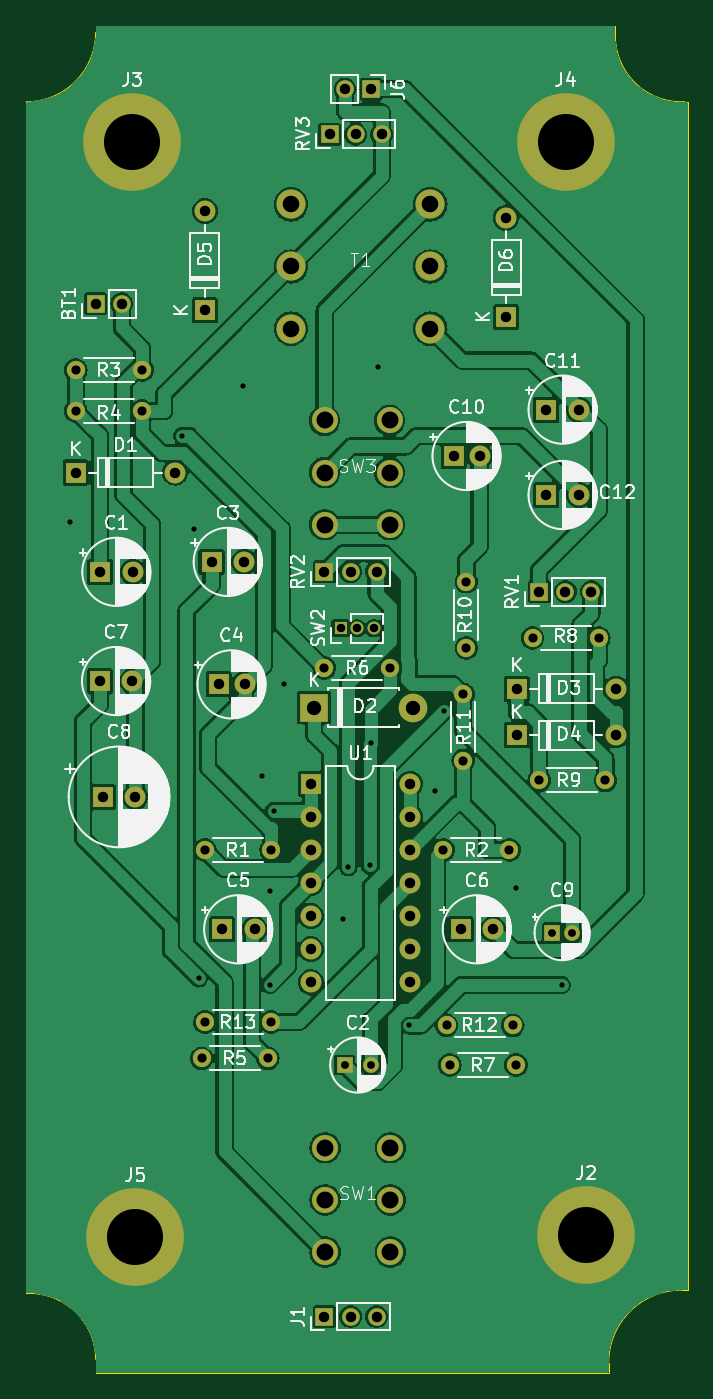
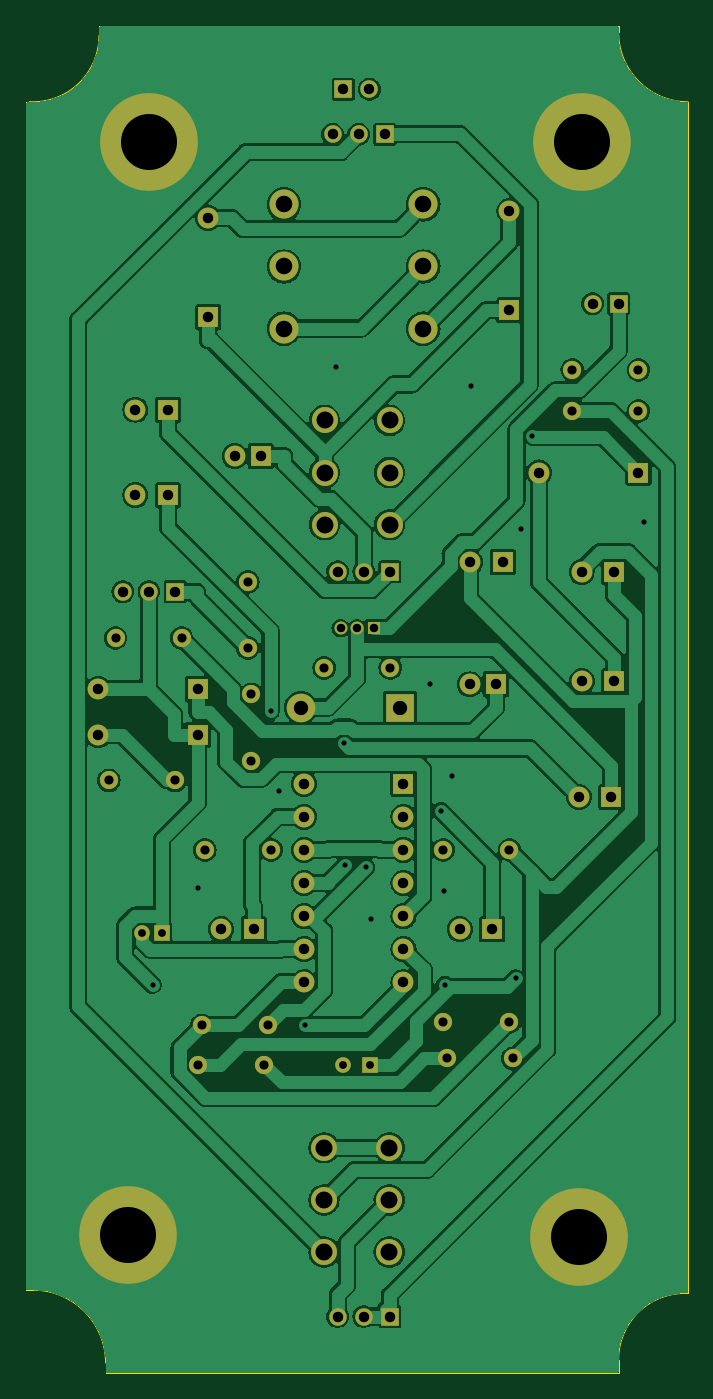
Circuit board: 11 layer files. Board 50.8 x 103.4 mm.
- bottom_copper: pedal-B_Cu.gbr (189116 bytes)
- bottom_mask: pedal-B_Mask.gbr (4963 bytes)
- paste: pedal-B_Paste.gbr (492 bytes)
- bottom_silk: pedal-B_Silkscreen.gbr (493 bytes)
- outline: pedal-Edge_Cuts.gbr (1360 bytes)
- top_copper: pedal-F_Cu.gbr (183789 bytes)
- top_mask: pedal-F_Mask.gbr (4963 bytes)
- paste: pedal-F_Paste.gbr (492 bytes)
- top_silk: pedal-F_Silkscreen.gbr (134001 bytes)
- drill: pedal-NPTH.drl (318 bytes)
- drill: pedal-PTH.drl (2664 bytes)

=== bottom_copper: pedal-B_Cu.gbr (189116 bytes, source omitted) ===
=== bottom_mask: pedal-B_Mask.gbr ===
%TF.GenerationSoftware,KiCad,Pcbnew,7.0.10-7.0.10~ubuntu22.04.1*%
%TF.CreationDate,2024-01-09T13:34:09+01:00*%
%TF.ProjectId,pedal,70656461-6c2e-46b6-9963-61645f706362,rev?*%
%TF.SameCoordinates,Original*%
%TF.FileFunction,Soldermask,Bot*%
%TF.FilePolarity,Negative*%
%FSLAX46Y46*%
G04 Gerber Fmt 4.6, Leading zero omitted, Abs format (unit mm)*
G04 Created by KiCad (PCBNEW 7.0.10-7.0.10~ubuntu22.04.1) date 2024-01-09 13:34:09*
%MOMM*%
%LPD*%
G01*
G04 APERTURE LIST*
%ADD10C,7.500000*%
%ADD11R,1.350000X1.350000*%
%ADD12O,1.350000X1.350000*%
%ADD13R,2.200000X2.200000*%
%ADD14O,2.200000X2.200000*%
%ADD15R,1.600000X1.600000*%
%ADD16O,1.600000X1.600000*%
%ADD17C,1.600000*%
%ADD18R,1.200000X1.200000*%
%ADD19C,1.200000*%
%ADD20C,1.400000*%
%ADD21O,1.400000X1.400000*%
%ADD22C,2.000000*%
%ADD23C,2.235200*%
%ADD24R,1.000000X1.000000*%
%ADD25O,1.000000X1.000000*%
G04 APERTURE END LIST*
D10*
%TO.C,J2*%
X87934800Y-133197600D03*
%TD*%
D11*
%TO.C,J6*%
X71424800Y-45262800D03*
D12*
X69424800Y-45262800D03*
%TD*%
D13*
%TO.C,D2*%
X67056000Y-92710000D03*
D14*
X74676000Y-92710000D03*
%TD*%
D15*
%TO.C,D1*%
X48768000Y-74676000D03*
D16*
X56388000Y-74676000D03*
%TD*%
D15*
%TO.C,C3*%
X59182000Y-81534000D03*
D17*
X61682000Y-81534000D03*
%TD*%
D18*
%TO.C,C2*%
X69406900Y-120142000D03*
D19*
X71406900Y-120142000D03*
%TD*%
D15*
%TO.C,C1*%
X50633600Y-82296000D03*
D17*
X53133600Y-82296000D03*
%TD*%
D20*
%TO.C,R11*%
X78486000Y-96774000D03*
D21*
X78486000Y-91694000D03*
%TD*%
D11*
%TO.C,RV2*%
X67850000Y-82296000D03*
D12*
X69850000Y-82296000D03*
X71850000Y-82296000D03*
%TD*%
D15*
%TO.C,C11*%
X84876000Y-69850000D03*
D17*
X87376000Y-69850000D03*
%TD*%
D20*
%TO.C,R9*%
X84328000Y-98298000D03*
D21*
X89408000Y-98298000D03*
%TD*%
D22*
%TO.C,SW3*%
X67858000Y-78676000D03*
X67858000Y-74676000D03*
X67858000Y-70676000D03*
X72858000Y-78676000D03*
X72858000Y-74676000D03*
X72858000Y-70676000D03*
%TD*%
D23*
%TO.C,T1*%
X65278000Y-54102000D03*
X65278000Y-58864500D03*
X65278000Y-63627000D03*
X75971400Y-54102000D03*
X75971400Y-58864500D03*
X75971400Y-63627000D03*
%TD*%
D15*
%TO.C,C8*%
X50840000Y-99568000D03*
D17*
X53340000Y-99568000D03*
%TD*%
D20*
%TO.C,R2*%
X76962000Y-103632000D03*
D21*
X82042000Y-103632000D03*
%TD*%
D15*
%TO.C,U1*%
X66802000Y-98552000D03*
D16*
X66802000Y-101092000D03*
X66802000Y-103632000D03*
X66802000Y-106172000D03*
X66802000Y-108712000D03*
X66802000Y-111252000D03*
X66802000Y-113792000D03*
X74422000Y-113792000D03*
X74422000Y-111252000D03*
X74422000Y-108712000D03*
X74422000Y-106172000D03*
X74422000Y-103632000D03*
X74422000Y-101092000D03*
X74422000Y-98552000D03*
%TD*%
D20*
%TO.C,R4*%
X48768000Y-69952000D03*
D21*
X53848000Y-69952000D03*
%TD*%
D15*
%TO.C,C6*%
X78296900Y-109728000D03*
D17*
X80796900Y-109728000D03*
%TD*%
D10*
%TO.C,J3*%
X53086000Y-49276000D03*
%TD*%
D20*
%TO.C,R3*%
X48768000Y-66802000D03*
D21*
X53848000Y-66802000D03*
%TD*%
D11*
%TO.C,J1*%
X67850000Y-139446000D03*
D12*
X69850000Y-139446000D03*
X71850000Y-139446000D03*
%TD*%
D15*
%TO.C,C12*%
X84876000Y-76400000D03*
D17*
X87376000Y-76400000D03*
%TD*%
D11*
%TO.C,BT1*%
X50292000Y-61722000D03*
D12*
X52292000Y-61722000D03*
%TD*%
D15*
%TO.C,D6*%
X81788000Y-62738000D03*
D16*
X81788000Y-55118000D03*
%TD*%
D20*
%TO.C,R5*%
X58420000Y-119634000D03*
D21*
X63500000Y-119634000D03*
%TD*%
D20*
%TO.C,R12*%
X77216000Y-117094000D03*
D21*
X82296000Y-117094000D03*
%TD*%
D10*
%TO.C,J5*%
X53340000Y-133350000D03*
%TD*%
D22*
%TO.C,SW1*%
X67898000Y-134492000D03*
X67898000Y-130492000D03*
X67898000Y-126492000D03*
X72898000Y-134492000D03*
X72898000Y-130492000D03*
X72898000Y-126492000D03*
%TD*%
D20*
%TO.C,R6*%
X67818000Y-89662000D03*
D21*
X72898000Y-89662000D03*
%TD*%
D15*
%TO.C,C10*%
X77756000Y-73406000D03*
D17*
X79756000Y-73406000D03*
%TD*%
D20*
%TO.C,R13*%
X58674000Y-116840000D03*
D21*
X63754000Y-116840000D03*
%TD*%
D20*
%TO.C,R10*%
X78740000Y-88138000D03*
D21*
X78740000Y-83058000D03*
%TD*%
D11*
%TO.C,RV3*%
X68237600Y-48717200D03*
D12*
X70237600Y-48717200D03*
X72237600Y-48717200D03*
%TD*%
D24*
%TO.C,SW2*%
X69088000Y-86614000D03*
D25*
X70358000Y-86614000D03*
X71628000Y-86614000D03*
%TD*%
D18*
%TO.C,C9*%
X85344000Y-109982000D03*
D19*
X86844000Y-109982000D03*
%TD*%
D20*
%TO.C,R8*%
X83820000Y-87376000D03*
D21*
X88900000Y-87376000D03*
%TD*%
D15*
%TO.C,D3*%
X82604000Y-91278000D03*
D16*
X90224000Y-91278000D03*
%TD*%
D15*
%TO.C,C5*%
X59984000Y-109728000D03*
D17*
X62484000Y-109728000D03*
%TD*%
D20*
%TO.C,R7*%
X77470000Y-120142000D03*
D21*
X82550000Y-120142000D03*
%TD*%
D15*
%TO.C,D4*%
X82604000Y-94828000D03*
D16*
X90224000Y-94828000D03*
%TD*%
D15*
%TO.C,C4*%
X59722000Y-90932000D03*
D17*
X61722000Y-90932000D03*
%TD*%
D15*
%TO.C,C7*%
X50610900Y-90678000D03*
D17*
X53110900Y-90678000D03*
%TD*%
D20*
%TO.C,R1*%
X58674000Y-103632000D03*
D21*
X63754000Y-103632000D03*
%TD*%
D15*
%TO.C,D5*%
X58674000Y-62230000D03*
D16*
X58674000Y-54610000D03*
%TD*%
D10*
%TO.C,J4*%
X86360000Y-49276000D03*
%TD*%
D11*
%TO.C,RV1*%
X84335100Y-83820000D03*
D12*
X86335100Y-83820000D03*
X88335100Y-83820000D03*
%TD*%
M02*

=== paste: pedal-B_Paste.gbr ===
%TF.GenerationSoftware,KiCad,Pcbnew,7.0.10-7.0.10~ubuntu22.04.1*%
%TF.CreationDate,2024-01-09T13:34:09+01:00*%
%TF.ProjectId,pedal,70656461-6c2e-46b6-9963-61645f706362,rev?*%
%TF.SameCoordinates,Original*%
%TF.FileFunction,Paste,Bot*%
%TF.FilePolarity,Positive*%
%FSLAX46Y46*%
G04 Gerber Fmt 4.6, Leading zero omitted, Abs format (unit mm)*
G04 Created by KiCad (PCBNEW 7.0.10-7.0.10~ubuntu22.04.1) date 2024-01-09 13:34:09*
%MOMM*%
%LPD*%
G01*
G04 APERTURE LIST*
G04 APERTURE END LIST*
M02*

=== bottom_silk: pedal-B_Silkscreen.gbr ===
%TF.GenerationSoftware,KiCad,Pcbnew,7.0.10-7.0.10~ubuntu22.04.1*%
%TF.CreationDate,2024-01-09T13:34:09+01:00*%
%TF.ProjectId,pedal,70656461-6c2e-46b6-9963-61645f706362,rev?*%
%TF.SameCoordinates,Original*%
%TF.FileFunction,Legend,Bot*%
%TF.FilePolarity,Positive*%
%FSLAX46Y46*%
G04 Gerber Fmt 4.6, Leading zero omitted, Abs format (unit mm)*
G04 Created by KiCad (PCBNEW 7.0.10-7.0.10~ubuntu22.04.1) date 2024-01-09 13:34:09*
%MOMM*%
%LPD*%
G01*
G04 APERTURE LIST*
G04 APERTURE END LIST*
M02*

=== outline: pedal-Edge_Cuts.gbr ===
%TF.GenerationSoftware,KiCad,Pcbnew,7.0.10-7.0.10~ubuntu22.04.1*%
%TF.CreationDate,2024-01-09T13:34:09+01:00*%
%TF.ProjectId,pedal,70656461-6c2e-46b6-9963-61645f706362,rev?*%
%TF.SameCoordinates,Original*%
%TF.FileFunction,Profile,NP*%
%FSLAX46Y46*%
G04 Gerber Fmt 4.6, Leading zero omitted, Abs format (unit mm)*
G04 Created by KiCad (PCBNEW 7.0.10-7.0.10~ubuntu22.04.1) date 2024-01-09 13:34:09*
%MOMM*%
%LPD*%
G01*
G04 APERTURE LIST*
%TA.AperFunction,Profile*%
%ADD10C,0.100000*%
%TD*%
G04 APERTURE END LIST*
D10*
X50292000Y-143764000D02*
X89662000Y-143764000D01*
X95250000Y-137414000D02*
G75*
G03*
X89662000Y-143002000I0J-5588000D01*
G01*
X44958000Y-137668000D02*
X45212000Y-137668000D01*
X90170000Y-41148000D02*
G75*
G03*
X95516999Y-46220979I5080000J0D01*
G01*
X90170000Y-40386000D02*
X50292000Y-40386000D01*
X95250000Y-137414000D02*
X95758000Y-137414000D01*
X50292000Y-40894000D02*
X50292000Y-40386000D01*
X90170000Y-41148000D02*
X90170000Y-40386000D01*
X44958000Y-46228000D02*
X44958000Y-137668000D01*
X95758000Y-137414000D02*
X95758000Y-46228000D01*
X95758000Y-46228000D02*
X95516999Y-46220979D01*
X44958000Y-46228000D02*
G75*
G03*
X50292000Y-40894000I0J5334000D01*
G01*
X89662000Y-143002000D02*
X89662000Y-143764000D01*
X50292000Y-142748000D02*
G75*
G03*
X45212000Y-137668000I-5080000J0D01*
G01*
X50292000Y-142748000D02*
X50292000Y-143764000D01*
M02*

=== top_copper: pedal-F_Cu.gbr (183789 bytes, source omitted) ===
=== top_mask: pedal-F_Mask.gbr ===
%TF.GenerationSoftware,KiCad,Pcbnew,7.0.10-7.0.10~ubuntu22.04.1*%
%TF.CreationDate,2024-01-09T13:34:09+01:00*%
%TF.ProjectId,pedal,70656461-6c2e-46b6-9963-61645f706362,rev?*%
%TF.SameCoordinates,Original*%
%TF.FileFunction,Soldermask,Top*%
%TF.FilePolarity,Negative*%
%FSLAX46Y46*%
G04 Gerber Fmt 4.6, Leading zero omitted, Abs format (unit mm)*
G04 Created by KiCad (PCBNEW 7.0.10-7.0.10~ubuntu22.04.1) date 2024-01-09 13:34:09*
%MOMM*%
%LPD*%
G01*
G04 APERTURE LIST*
%ADD10C,7.500000*%
%ADD11R,1.350000X1.350000*%
%ADD12O,1.350000X1.350000*%
%ADD13R,2.200000X2.200000*%
%ADD14O,2.200000X2.200000*%
%ADD15R,1.600000X1.600000*%
%ADD16O,1.600000X1.600000*%
%ADD17C,1.600000*%
%ADD18R,1.200000X1.200000*%
%ADD19C,1.200000*%
%ADD20C,1.400000*%
%ADD21O,1.400000X1.400000*%
%ADD22C,2.000000*%
%ADD23C,2.235200*%
%ADD24R,1.000000X1.000000*%
%ADD25O,1.000000X1.000000*%
G04 APERTURE END LIST*
D10*
%TO.C,J2*%
X87934800Y-133197600D03*
%TD*%
D11*
%TO.C,J6*%
X71424800Y-45262800D03*
D12*
X69424800Y-45262800D03*
%TD*%
D13*
%TO.C,D2*%
X67056000Y-92710000D03*
D14*
X74676000Y-92710000D03*
%TD*%
D15*
%TO.C,D1*%
X48768000Y-74676000D03*
D16*
X56388000Y-74676000D03*
%TD*%
D15*
%TO.C,C3*%
X59182000Y-81534000D03*
D17*
X61682000Y-81534000D03*
%TD*%
D18*
%TO.C,C2*%
X69406900Y-120142000D03*
D19*
X71406900Y-120142000D03*
%TD*%
D15*
%TO.C,C1*%
X50633600Y-82296000D03*
D17*
X53133600Y-82296000D03*
%TD*%
D20*
%TO.C,R11*%
X78486000Y-96774000D03*
D21*
X78486000Y-91694000D03*
%TD*%
D11*
%TO.C,RV2*%
X67850000Y-82296000D03*
D12*
X69850000Y-82296000D03*
X71850000Y-82296000D03*
%TD*%
D15*
%TO.C,C11*%
X84876000Y-69850000D03*
D17*
X87376000Y-69850000D03*
%TD*%
D20*
%TO.C,R9*%
X84328000Y-98298000D03*
D21*
X89408000Y-98298000D03*
%TD*%
D22*
%TO.C,SW3*%
X67858000Y-78676000D03*
X67858000Y-74676000D03*
X67858000Y-70676000D03*
X72858000Y-78676000D03*
X72858000Y-74676000D03*
X72858000Y-70676000D03*
%TD*%
D23*
%TO.C,T1*%
X65278000Y-54102000D03*
X65278000Y-58864500D03*
X65278000Y-63627000D03*
X75971400Y-54102000D03*
X75971400Y-58864500D03*
X75971400Y-63627000D03*
%TD*%
D15*
%TO.C,C8*%
X50840000Y-99568000D03*
D17*
X53340000Y-99568000D03*
%TD*%
D20*
%TO.C,R2*%
X76962000Y-103632000D03*
D21*
X82042000Y-103632000D03*
%TD*%
D15*
%TO.C,U1*%
X66802000Y-98552000D03*
D16*
X66802000Y-101092000D03*
X66802000Y-103632000D03*
X66802000Y-106172000D03*
X66802000Y-108712000D03*
X66802000Y-111252000D03*
X66802000Y-113792000D03*
X74422000Y-113792000D03*
X74422000Y-111252000D03*
X74422000Y-108712000D03*
X74422000Y-106172000D03*
X74422000Y-103632000D03*
X74422000Y-101092000D03*
X74422000Y-98552000D03*
%TD*%
D20*
%TO.C,R4*%
X48768000Y-69952000D03*
D21*
X53848000Y-69952000D03*
%TD*%
D15*
%TO.C,C6*%
X78296900Y-109728000D03*
D17*
X80796900Y-109728000D03*
%TD*%
D10*
%TO.C,J3*%
X53086000Y-49276000D03*
%TD*%
D20*
%TO.C,R3*%
X48768000Y-66802000D03*
D21*
X53848000Y-66802000D03*
%TD*%
D11*
%TO.C,J1*%
X67850000Y-139446000D03*
D12*
X69850000Y-139446000D03*
X71850000Y-139446000D03*
%TD*%
D15*
%TO.C,C12*%
X84876000Y-76400000D03*
D17*
X87376000Y-76400000D03*
%TD*%
D11*
%TO.C,BT1*%
X50292000Y-61722000D03*
D12*
X52292000Y-61722000D03*
%TD*%
D15*
%TO.C,D6*%
X81788000Y-62738000D03*
D16*
X81788000Y-55118000D03*
%TD*%
D20*
%TO.C,R5*%
X58420000Y-119634000D03*
D21*
X63500000Y-119634000D03*
%TD*%
D20*
%TO.C,R12*%
X77216000Y-117094000D03*
D21*
X82296000Y-117094000D03*
%TD*%
D10*
%TO.C,J5*%
X53340000Y-133350000D03*
%TD*%
D22*
%TO.C,SW1*%
X67898000Y-134492000D03*
X67898000Y-130492000D03*
X67898000Y-126492000D03*
X72898000Y-134492000D03*
X72898000Y-130492000D03*
X72898000Y-126492000D03*
%TD*%
D20*
%TO.C,R6*%
X67818000Y-89662000D03*
D21*
X72898000Y-89662000D03*
%TD*%
D15*
%TO.C,C10*%
X77756000Y-73406000D03*
D17*
X79756000Y-73406000D03*
%TD*%
D20*
%TO.C,R13*%
X58674000Y-116840000D03*
D21*
X63754000Y-116840000D03*
%TD*%
D20*
%TO.C,R10*%
X78740000Y-88138000D03*
D21*
X78740000Y-83058000D03*
%TD*%
D11*
%TO.C,RV3*%
X68237600Y-48717200D03*
D12*
X70237600Y-48717200D03*
X72237600Y-48717200D03*
%TD*%
D24*
%TO.C,SW2*%
X69088000Y-86614000D03*
D25*
X70358000Y-86614000D03*
X71628000Y-86614000D03*
%TD*%
D18*
%TO.C,C9*%
X85344000Y-109982000D03*
D19*
X86844000Y-109982000D03*
%TD*%
D20*
%TO.C,R8*%
X83820000Y-87376000D03*
D21*
X88900000Y-87376000D03*
%TD*%
D15*
%TO.C,D3*%
X82604000Y-91278000D03*
D16*
X90224000Y-91278000D03*
%TD*%
D15*
%TO.C,C5*%
X59984000Y-109728000D03*
D17*
X62484000Y-109728000D03*
%TD*%
D20*
%TO.C,R7*%
X77470000Y-120142000D03*
D21*
X82550000Y-120142000D03*
%TD*%
D15*
%TO.C,D4*%
X82604000Y-94828000D03*
D16*
X90224000Y-94828000D03*
%TD*%
D15*
%TO.C,C4*%
X59722000Y-90932000D03*
D17*
X61722000Y-90932000D03*
%TD*%
D15*
%TO.C,C7*%
X50610900Y-90678000D03*
D17*
X53110900Y-90678000D03*
%TD*%
D20*
%TO.C,R1*%
X58674000Y-103632000D03*
D21*
X63754000Y-103632000D03*
%TD*%
D15*
%TO.C,D5*%
X58674000Y-62230000D03*
D16*
X58674000Y-54610000D03*
%TD*%
D10*
%TO.C,J4*%
X86360000Y-49276000D03*
%TD*%
D11*
%TO.C,RV1*%
X84335100Y-83820000D03*
D12*
X86335100Y-83820000D03*
X88335100Y-83820000D03*
%TD*%
M02*

=== paste: pedal-F_Paste.gbr ===
%TF.GenerationSoftware,KiCad,Pcbnew,7.0.10-7.0.10~ubuntu22.04.1*%
%TF.CreationDate,2024-01-09T13:34:09+01:00*%
%TF.ProjectId,pedal,70656461-6c2e-46b6-9963-61645f706362,rev?*%
%TF.SameCoordinates,Original*%
%TF.FileFunction,Paste,Top*%
%TF.FilePolarity,Positive*%
%FSLAX46Y46*%
G04 Gerber Fmt 4.6, Leading zero omitted, Abs format (unit mm)*
G04 Created by KiCad (PCBNEW 7.0.10-7.0.10~ubuntu22.04.1) date 2024-01-09 13:34:09*
%MOMM*%
%LPD*%
G01*
G04 APERTURE LIST*
G04 APERTURE END LIST*
M02*

=== top_silk: pedal-F_Silkscreen.gbr (134001 bytes, source omitted) ===
=== drill: pedal-NPTH.drl ===
M48
; DRILL file {KiCad 7.0.10-7.0.10~ubuntu22.04.1} date ti. 09. jan. 2024 kl. 13.34 +0100
; FORMAT={-:-/ absolute / inch / decimal}
; #@! TF.CreationDate,2024-01-09T13:34:06+01:00
; #@! TF.GenerationSoftware,Kicad,Pcbnew,7.0.10-7.0.10~ubuntu22.04.1
; #@! TF.FileFunction,NonPlated,1,2,NPTH
FMAT,2
INCH
%
G90
G05
M30

=== drill: pedal-PTH.drl ===
M48
; DRILL file {KiCad 7.0.10-7.0.10~ubuntu22.04.1} date ti. 09. jan. 2024 kl. 13.34 +0100
; FORMAT={-:-/ absolute / inch / decimal}
; #@! TF.CreationDate,2024-01-09T13:34:06+01:00
; #@! TF.GenerationSoftware,Kicad,Pcbnew,7.0.10-7.0.10~ubuntu22.04.1
; #@! TF.FileFunction,Plated,1,2,PTH
FMAT,2
INCH
; #@! TA.AperFunction,Plated,PTH,ViaDrill
T1C0.0157
; #@! TA.AperFunction,Plated,PTH,ComponentDrill
T2C0.0236
; #@! TA.AperFunction,Plated,PTH,ComponentDrill
T3C0.0256
; #@! TA.AperFunction,Plated,PTH,ComponentDrill
T4C0.0276
; #@! TA.AperFunction,Plated,PTH,ComponentDrill
T5C0.0315
; #@! TA.AperFunction,Plated,PTH,ComponentDrill
T6C0.0433
; #@! TA.AperFunction,Plated,PTH,ComponentDrill
T7C0.0500
; #@! TA.AperFunction,Plated,PTH,ComponentDrill
T8C0.0512
; #@! TA.AperFunction,Plated,PTH,ComponentDrill
T9C0.1693
%
G90
G05
T1
X1.902Y-3.09
X2.2414Y-2.8288
X2.276Y-3.112
X2.2915Y-4.4685
X2.426Y-2.678
X2.482Y-3.856
X2.5053Y-4.4876
X2.508Y-4.204
X2.5178Y-3.9625
X2.55Y-3.58
X2.728Y-4.288
X2.7435Y-4.132
X2.8074Y-4.1268
X2.8109Y-3.7579
X2.834Y-2.62
X2.9271Y-4.6103
X3.006Y-3.902
X3.0317Y-3.6615
X3.25Y-4.196
X3.3878Y-4.4876
T2
X2.7326Y-4.73
X2.8113Y-4.73
X3.36Y-4.33
X3.4191Y-4.33
T3
X2.72Y-3.41
X2.77Y-3.41
X2.82Y-3.41
T4
X1.92Y-2.63
X1.92Y-2.754
X2.12Y-2.63
X2.12Y-2.754
X2.3Y-4.71
X2.31Y-4.08
X2.31Y-4.6
X2.5Y-4.71
X2.51Y-4.08
X2.51Y-4.6
X2.67Y-3.53
X2.87Y-3.53
X3.03Y-4.08
X3.04Y-4.61
X3.05Y-4.73
X3.09Y-3.61
X3.09Y-3.81
X3.1Y-3.27
X3.1Y-3.47
X3.23Y-4.08
X3.24Y-4.61
X3.25Y-4.73
X3.3Y-3.44
X3.32Y-3.87
X3.5Y-3.44
X3.52Y-3.87
T5
X1.92Y-2.94
X1.98Y-2.43
X1.9926Y-3.57
X1.9934Y-3.24
X2.0016Y-3.92
X2.0587Y-2.43
X2.091Y-3.57
X2.0919Y-3.24
X2.1Y-3.92
X2.22Y-2.94
X2.31Y-2.15
X2.31Y-2.45
X2.33Y-3.21
X2.3513Y-3.58
X2.3616Y-4.32
X2.4284Y-3.21
X2.43Y-3.58
X2.46Y-4.32
X2.63Y-3.88
X2.63Y-3.98
X2.63Y-4.08
X2.63Y-4.18
X2.63Y-4.28
X2.63Y-4.38
X2.63Y-4.48
X2.6713Y-3.24
X2.6713Y-5.49
X2.6865Y-1.918
X2.7333Y-1.782
X2.75Y-3.24
X2.75Y-5.49
X2.7653Y-1.918
X2.812Y-1.782
X2.8287Y-3.24
X2.8287Y-5.49
X2.844Y-1.918
X2.93Y-3.88
X2.93Y-3.98
X2.93Y-4.08
X2.93Y-4.18
X2.93Y-4.28
X2.93Y-4.38
X2.93Y-4.48
X3.0613Y-2.89
X3.0826Y-4.32
X3.14Y-2.89
X3.181Y-4.32
X3.22Y-2.17
X3.22Y-2.47
X3.2521Y-3.5936
X3.2521Y-3.7334
X3.3203Y-3.3
X3.3416Y-2.75
X3.3416Y-3.0079
X3.399Y-3.3
X3.44Y-2.75
X3.44Y-3.0079
X3.4778Y-3.3
X3.5521Y-3.5936
X3.5521Y-3.7334
T6
X2.64Y-3.65
X2.94Y-3.65
T7
X2.57Y-2.13
X2.57Y-2.3175
X2.57Y-2.505
X2.991Y-2.13
X2.991Y-2.3175
X2.991Y-2.505
T8
X2.6716Y-2.7825
X2.6716Y-2.94
X2.6716Y-3.0975
X2.6731Y-4.98
X2.6731Y-5.1375
X2.6731Y-5.295
X2.8684Y-2.7825
X2.8684Y-2.94
X2.8684Y-3.0975
X2.87Y-4.98
X2.87Y-5.1375
X2.87Y-5.295
T9
X2.09Y-1.94
X2.1Y-5.25
X3.4Y-1.94
X3.462Y-5.244
M30

